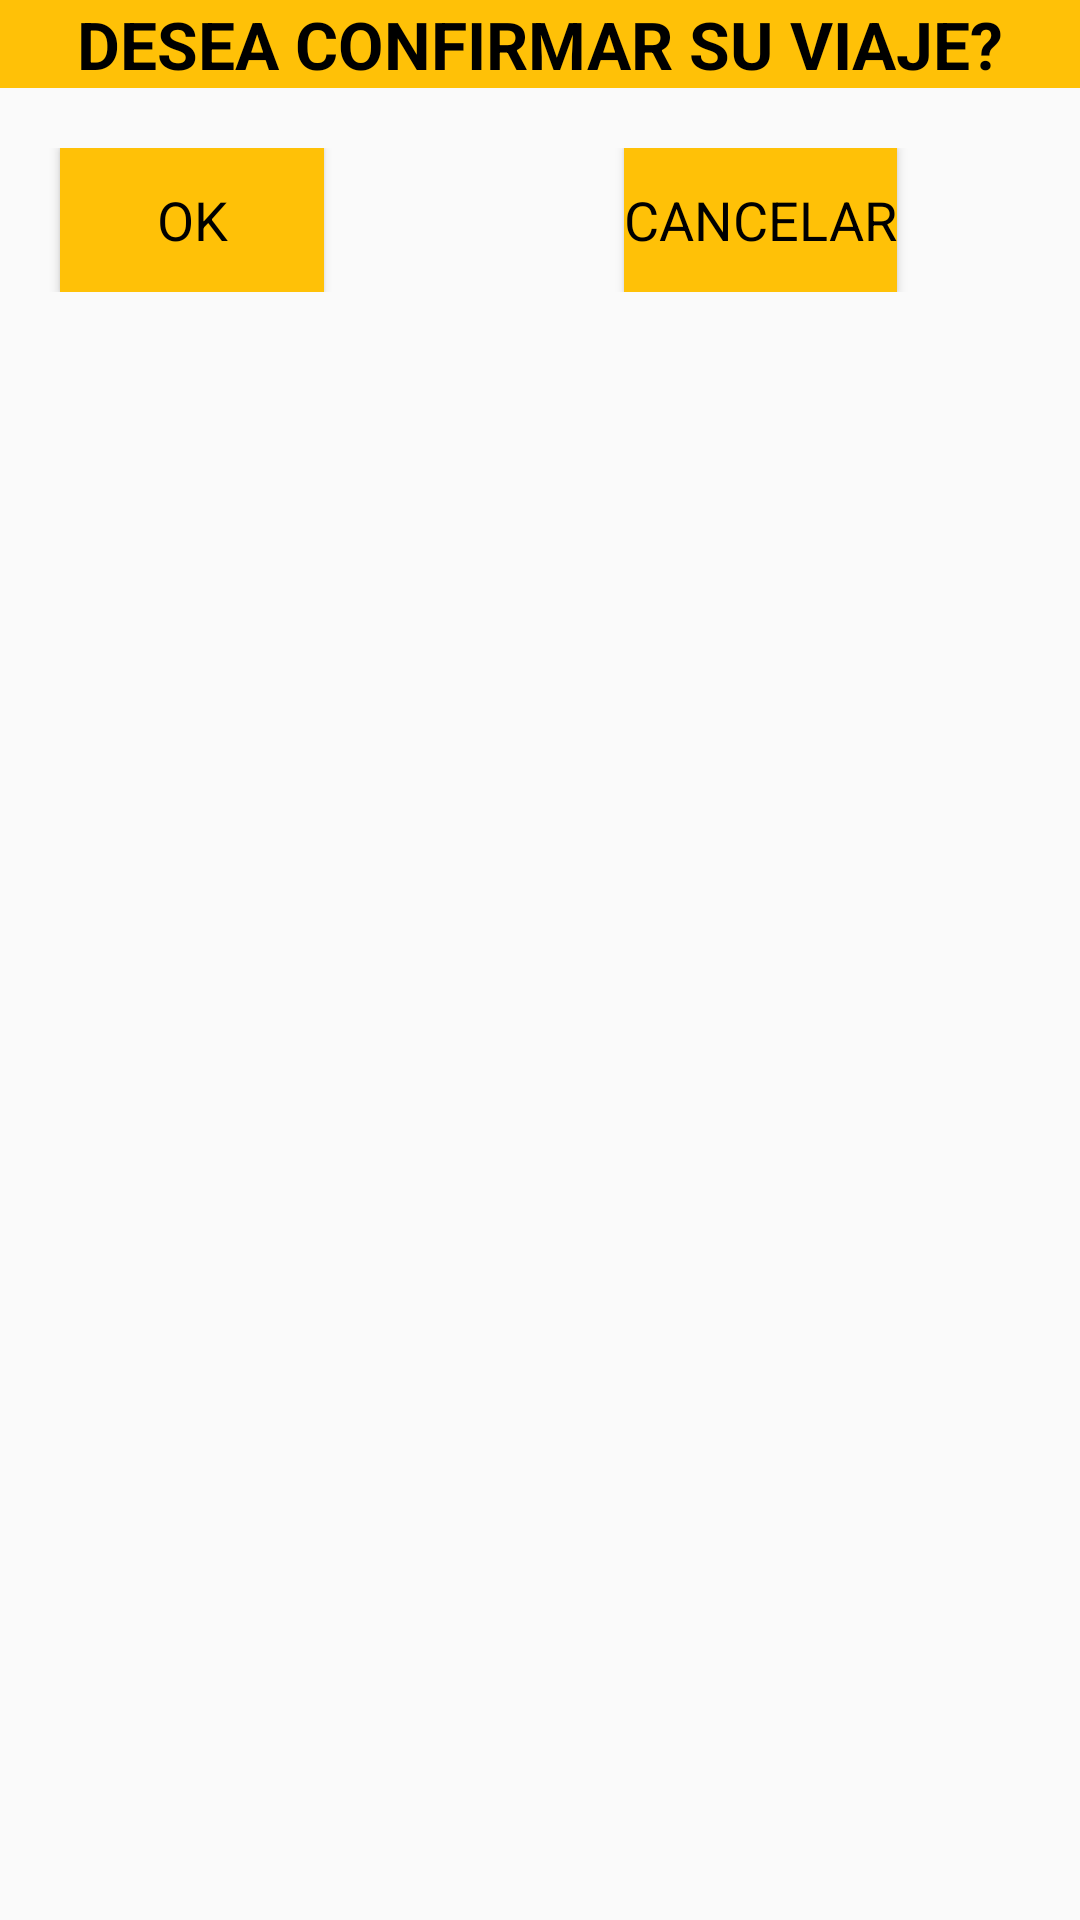

This screen was rendered from an Android layout file. Write that file and the resources it references.
<!-- AndroidManifest.xml: application theme AppTheme -->
<!-- res/layout/viewalertdialog.xml -->
<LinearLayout xmlns:android="http://schemas.android.com/apk/res/android"
    android:orientation="vertical"
    android:layout_width="wrap_content"
    android:layout_height="wrap_content">
    <LinearLayout
        android:layout_width="match_parent"
        android:layout_height="match_parent"
        android:orientation="vertical">
        <TextView
            android:gravity="center"
            android:background="@color/backgroundColor"
            android:layout_width="match_parent"
            android:layout_height="wrap_content"
            android:text="DESEA CONFIRMAR SU VIAJE?"
            android:textAppearance="@style/Base.TextAppearance.AppCompat.Large"
            android:textColor="@color/blackColor"
            android:textStyle="bold"/>
        <LinearLayout
            android:layout_gravity="center_horizontal"
            android:layout_width="match_parent"
            android:layout_height="wrap_content"
            android:layout_marginTop="20dp"
            android:layout_marginBottom="20dp"
            android:orientation="horizontal">

            <Button
                android:id="@+id/b_ok_dialog"
                android:layout_gravity="left"
                android:background="@color/backgroundColor"
                android:layout_width="wrap_content"
                android:layout_height="wrap_content"
                android:layout_marginLeft="20dp"
                android:text="OK"
                android:textAppearance="@style/Base.TextAppearance.AppCompat.Medium"
                android:textColor="@color/blackColor"/>
            <Button
                android:id="@+id/b_cancelar_dialog"
                android:layout_gravity="right"
                android:background="@color/backgroundColor"
                android:layout_width="wrap_content"
                android:layout_height="wrap_content"
                android:layout_marginLeft="100dp"
                android:text="CANCELAR"
                android:textAppearance="@style/Base.TextAppearance.AppCompat.Medium"
                android:textColor="@color/blackColor"/>

        </LinearLayout>

    </LinearLayout>

</LinearLayout>
<!-- resources referenced by this layout -->
<resources>
  <color name="backgroundColor">#FFC107</color>
  <color name="blackColor">#000000</color>
  <style name="AppTheme" parent="Theme.AppCompat.Light.DarkActionBar">
          
          <item name="colorPrimary">@color/colorPrimary</item>
          <item name="colorPrimaryDark">@color/colorPrimaryDark</item>
          <item name="colorAccent">@color/whiteColor</item>
      </style>
  <color name="colorPrimary">#FFC107</color>
  <color name="colorPrimaryDark">#303F9F</color>
  <color name="whiteColor">#FFFFFF</color>
</resources>
